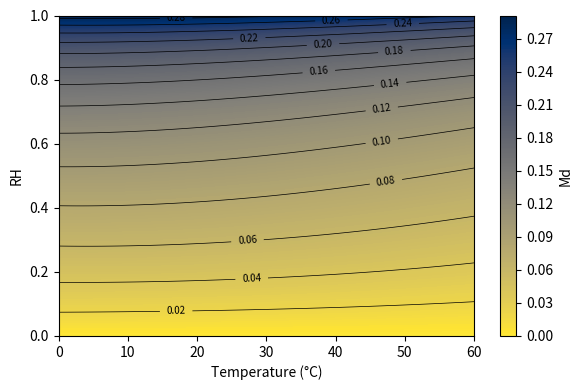

The matplotlib source for this figure:
#!/usr/bin/env python
# coding: utf-8

# ## WFM results
# 

# Libraries are imported and program folders and files are defined:

# In[121]:


import math                    
import numpy as np             
import matplotlib.pyplot as plt 


import numpy as np
import matplotlib.pyplot as plt

# Define the functions for W, K, K1, and K2
def W(T):
    return 349 + 1.29 * T + 0.0135 * T**2

def K(T):
    return 0.805 + 0.000736 * T - 0.00000273 * T**2

def K1(T):
    return 6.27 - 0.00938 * T - 0.000303 * T**2

def K2(T):
    return 1.91 + 0.0407 * T - 0.000293 * T**2

# Define the function for M based on T and h
def M(T, h):
    w = W(T)
    k = K(T)
    k1 = K1(T)
    k2 = K2(T)
    
    numerator = (k * h / (1 - k * h)) + ((k1 * k * h + 2 * k1 * k2 * k**2 * h**2) / (1 + k1 * k * h + k1 * k2 * k**2 * h**2))
    return (18 / w) * numerator

# Define the range of T and h values
T_values = np.linspace(0, 60, 100)  
h_values = np.linspace(0.0, 1.0, 100)  

# Create a meshgrid for T and h
T_grid, h_grid = np.meshgrid(T_values, h_values)

# Calculate M for each combination of T and h
M_values = M(T_grid, h_grid)

# Plotting
fig, ax = plt.subplots(figsize=(6, 4))
cp = ax.contourf(T_grid, h_grid, M_values, levels=256, cmap="cividis_r")  # Convert h to percentage for y-axis
cp2 = ax.contour(T_grid, h_grid, M_values, levels=np.linspace(0.02, 0.28, 14)  ,colors="k",linewidths=0.5)  # Convert h to percentage for y-axis
fig.colorbar(cp, label="Md")
ax.set_xlabel("Temperature (°C)")
ax.set_ylabel("RH")

ax.clabel(cp2, inline=1, fontsize=7)

plt.tight_layout()

image_path = "fig_rhmoisture.png"
fig.savefig(image_path,dpi=350)